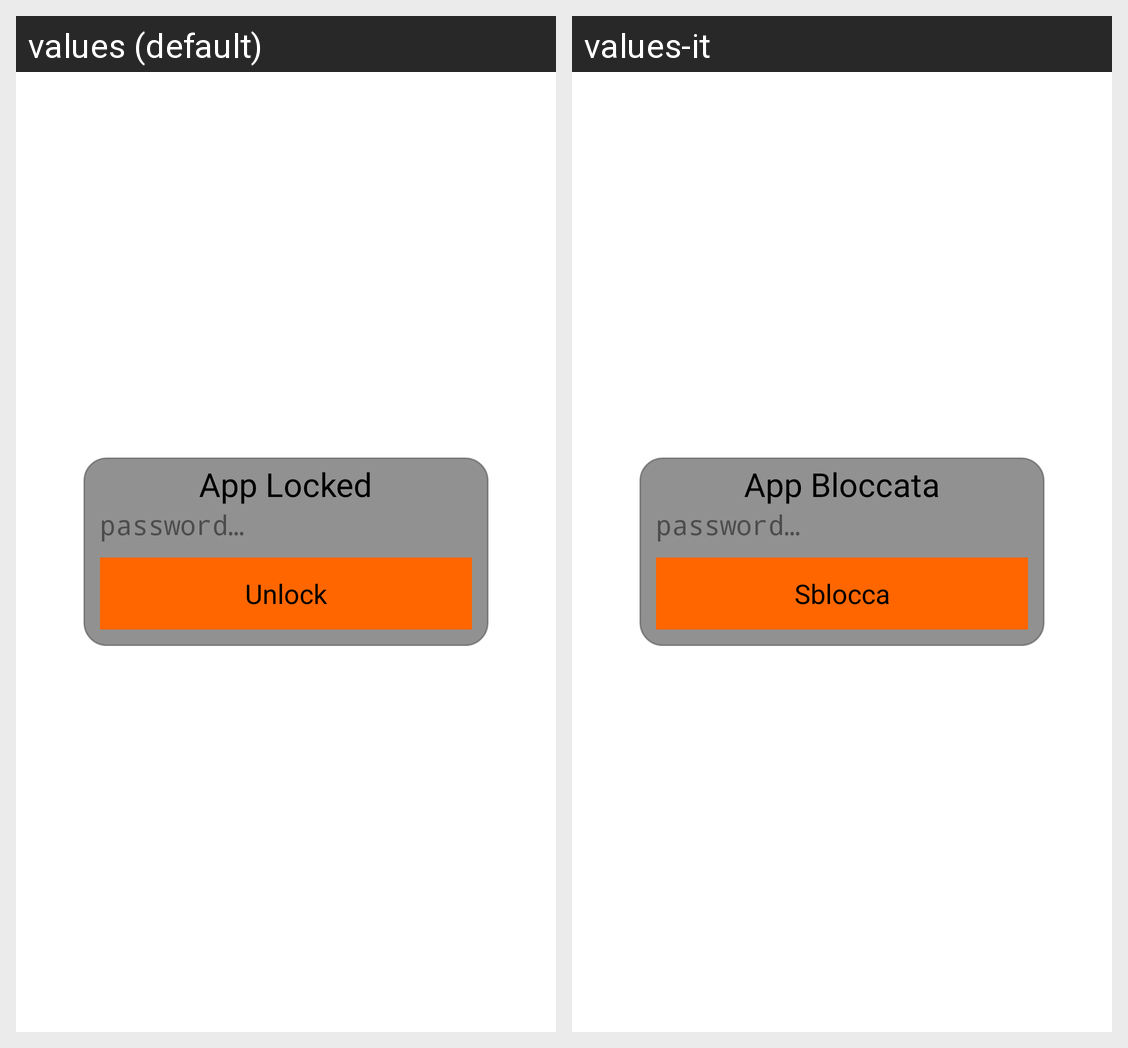

This grid shows one Android layout under two languages. Give, for every string resource on the screen, its name, the default text and each shown locale's text.
Android screen res/layout/locked_app_layout.xml rendered under 2 locales, left to right: values (default), values-it. Device: Nexus 5 (rendered at 1080×1920; each locale shown at half size, 540×960, under a caption strip naming it); theme AppTheme.
Strings drawn on this screen, with the default value and each locale's value (text and hints the layout hard-codes, and strings that could not be matched under every locale, appear in the picture but are not listed):

title_alert_dialog_locked_app
  values: App Locked
  values-it: App Bloccata

hint_edtx
  values: password…
  values-it: password…

unlock_app_positive_button
  values: Unlock
  values-it: Sblocca
